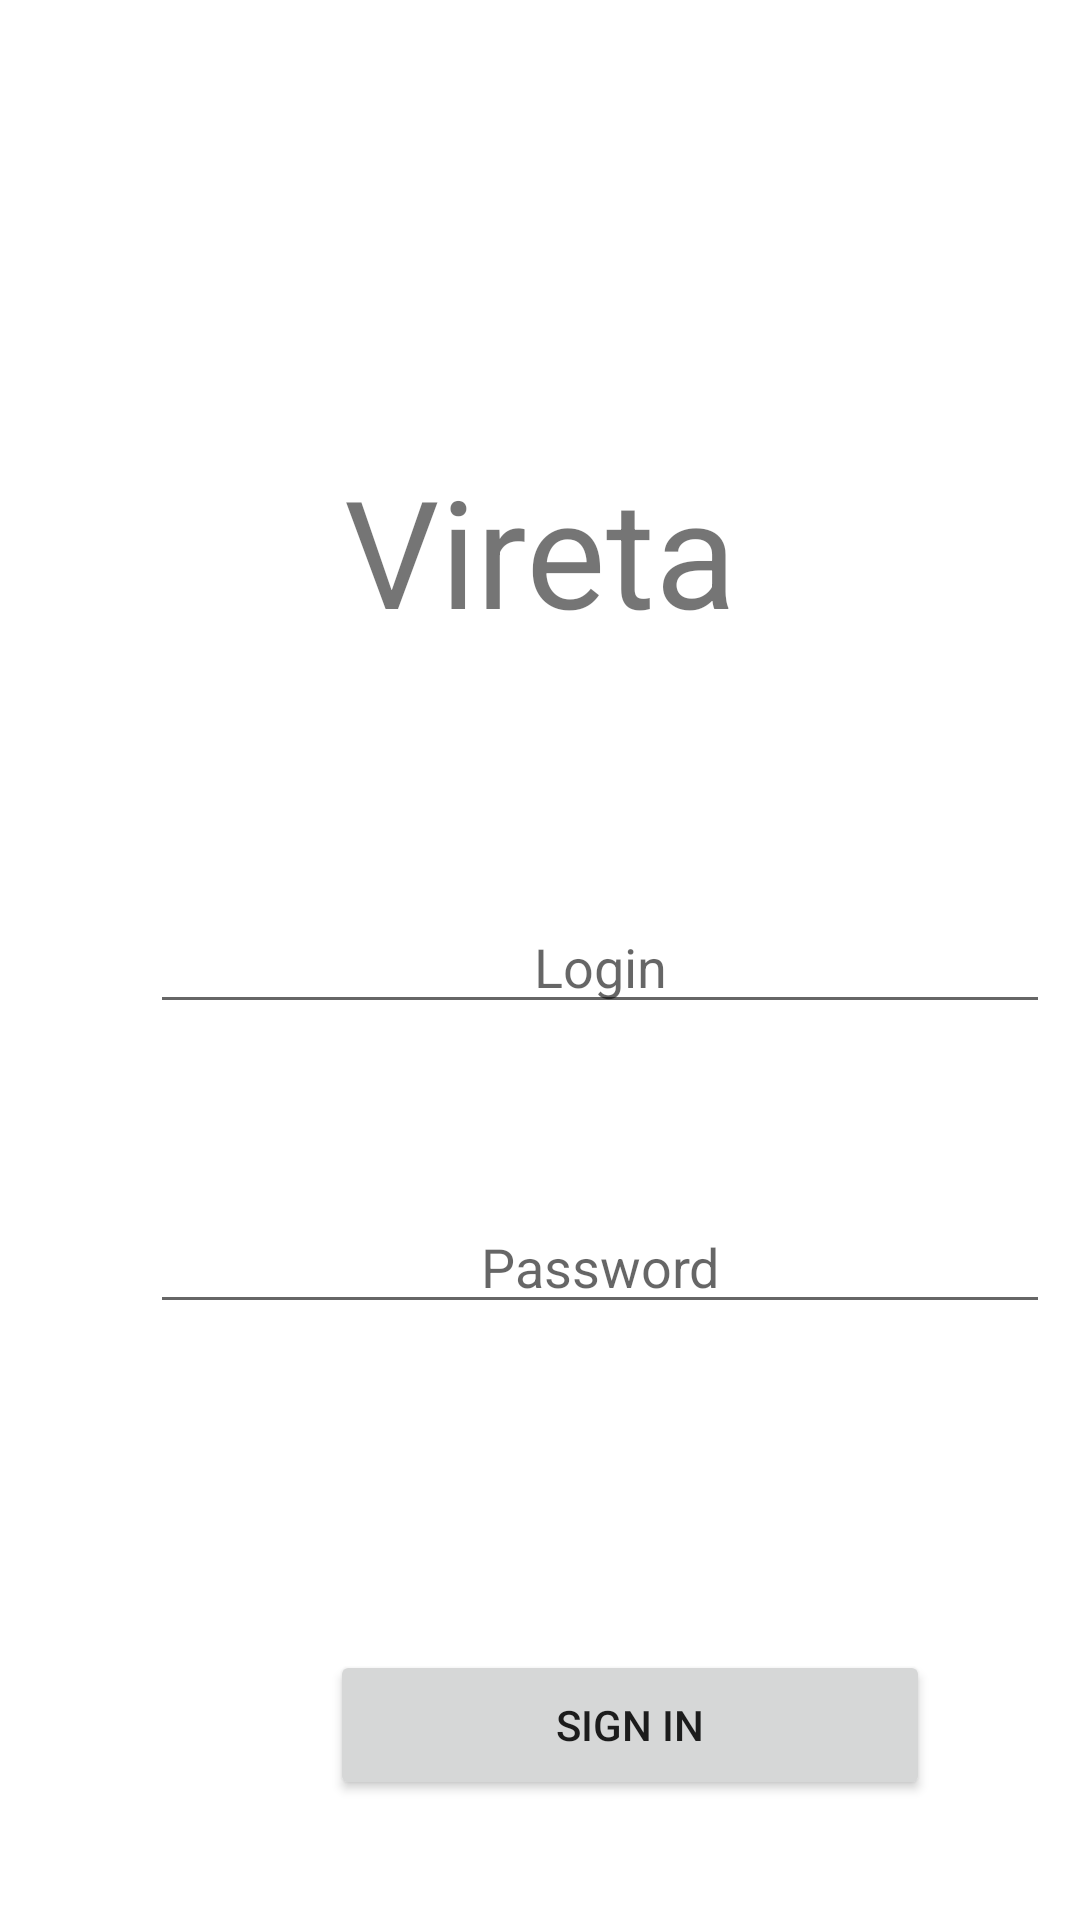

The Android layout XML behind this screen, and the referenced resources:
<!-- AndroidManifest.xml: application theme Theme.ViretaMobileApp -->
<!-- res/layout/fragment_login.xml -->
<?xml version="1.0" encoding="utf-8"?>
<layout xmlns:android="http://schemas.android.com/apk/res/android"
    xmlns:tools="http://schemas.android.com/tools">
    <FrameLayout
        android:id="@+id/relativeLayout"
        android:layout_width="match_parent"
        android:layout_height="match_parent"
        android:layout_gravity="center"
        tools:context=".LoginFragment">

        <TextView
            android:id="@+id/textview_title"
            android:layout_width="match_parent"
            android:layout_height="100dp"
            android:textSize="50sp"
            android:gravity="center_horizontal"
            android:layout_marginTop="150dp"
            android:text="Vireta" />

        <EditText
            android:layout_width="300dp"
            android:layout_height="wrap_content"
            android:inputType="textPersonName"
            android:hint="Password"
            android:ems="10"
            android:id="@+id/text_password"
            android:gravity="center_horizontal"
            android:layout_marginStart="50dp"
            android:layout_marginEnd="8dp"
            android:layout_marginTop="400dp" />
        <EditText
            android:layout_width="300dp"
            android:layout_height="wrap_content"
            android:inputType="textPersonName"
            android:gravity="center_horizontal"
            android:hint="Login"
            android:ems="10"
            android:id="@+id/text_login"
            android:layout_marginStart="50dp"
            android:layout_marginTop="300dp"/>


        <Button
            android:text="Sign In"
            android:layout_width="200dp"
            android:layout_height="50dp"
            android:id="@+id/button_login" android:layout_marginBottom="32dp"
            android:layout_marginStart="110dp"
            android:layout_marginEnd="128dp"
            android:layout_marginTop="550dp"/>

    </FrameLayout>
</layout>
<!-- resources referenced by this layout -->
<resources>
  <style name="Theme.ViretaMobileApp" parent="Theme.MaterialComponents.DayNight.DarkActionBar">
          
          <item name="colorPrimary">@color/purple_500</item>
          <item name="colorPrimaryVariant">@color/purple_700</item>
          <item name="colorOnPrimary">@color/white</item>
          
          <item name="colorSecondary">@color/teal_200</item>
          <item name="colorSecondaryVariant">@color/teal_700</item>
          <item name="colorOnSecondary">@color/black</item>
          
          <item name="android:statusBarColor" tools:targetApi="l">?attr/colorPrimaryVariant</item>
          
      </style>
  <!-- not gathered from this repository: default colours our renderer supplied (Android Studio template values) -->
  <color name="purple_500">#FF6200EE</color>
  <color name="purple_700">#FF3700B3</color>
  <color name="teal_200">#FF03DAC5</color>
  <color name="teal_700">#FF018786</color>
  <color name="black">#FF000000</color>
  <color name="white">#FFFFFFFF</color>
</resources>
